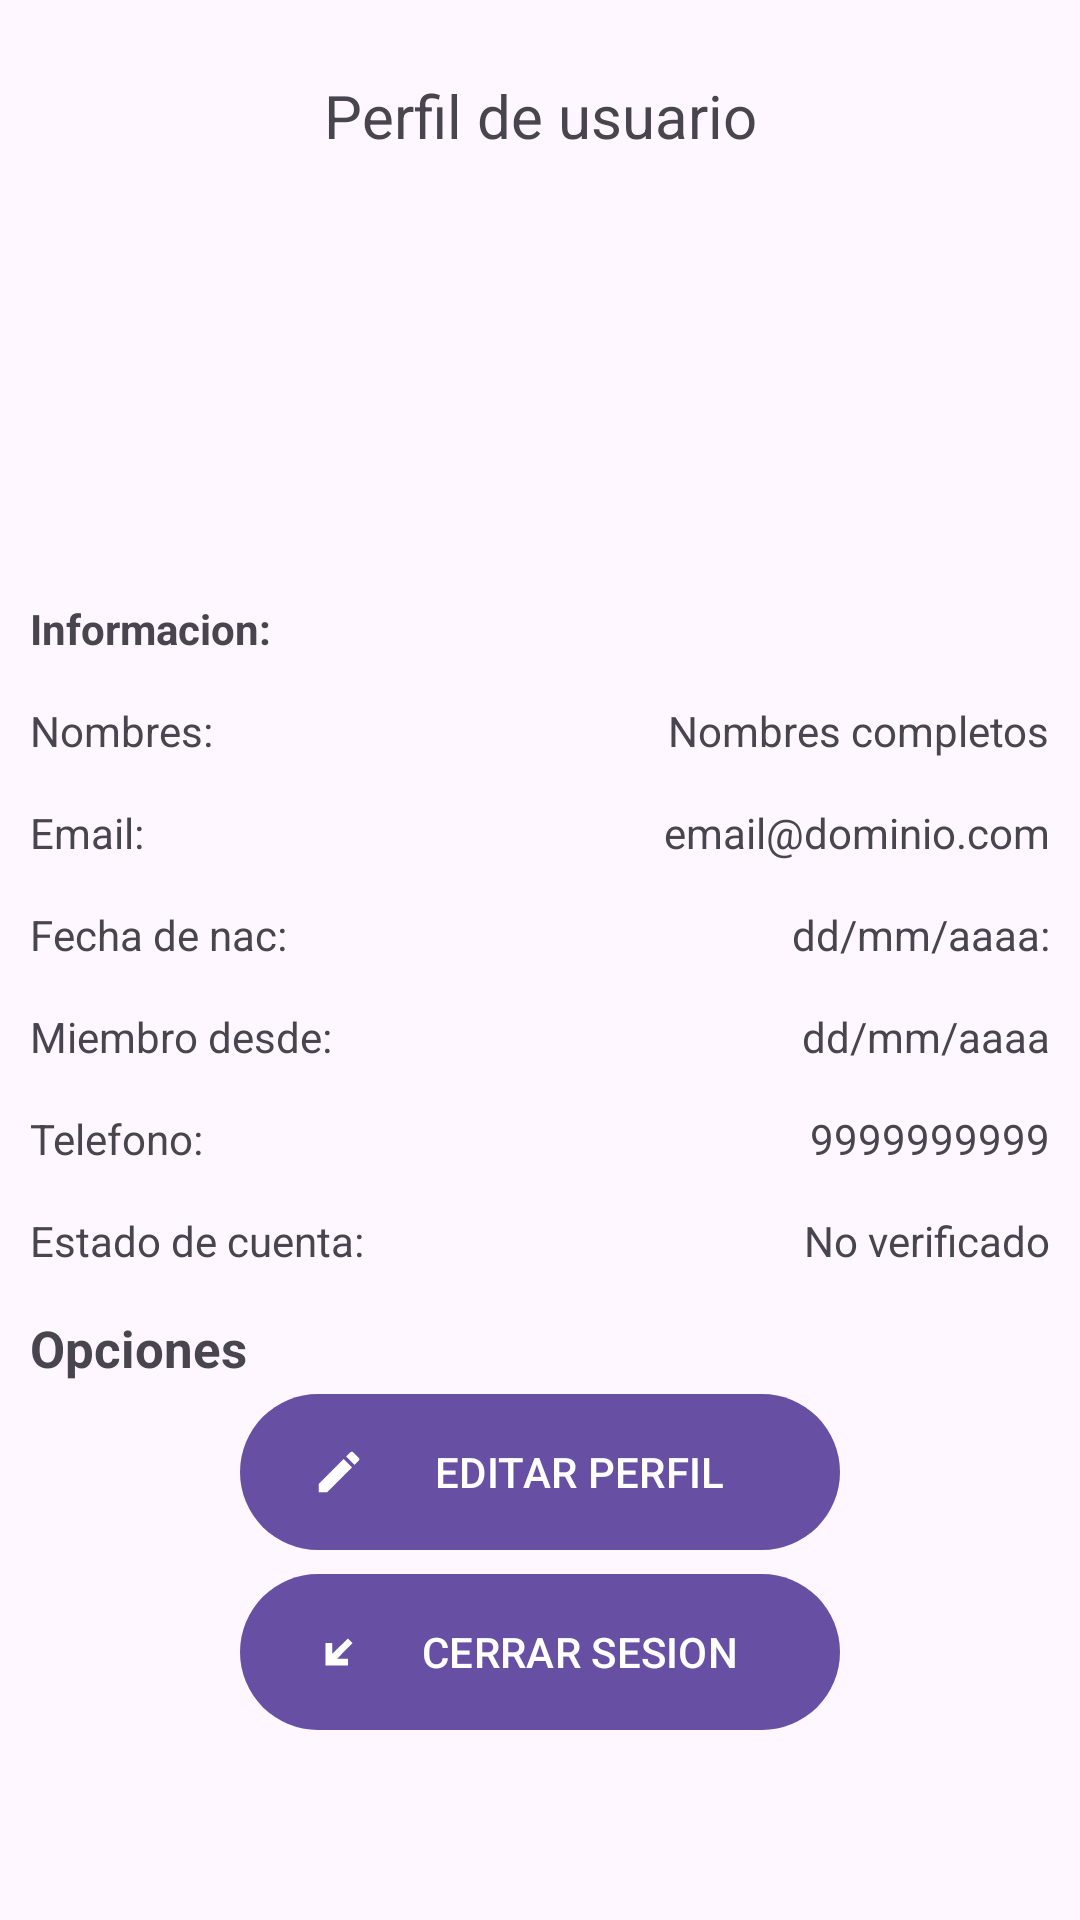

Layout XML and referenced resources for this Android screen:
<!-- AndroidManifest.xml: application theme Theme.AplicacionBien -->
<!-- res/layout/fragment_cuenta.xml -->
<?xml version="1.0" encoding="utf-8"?>
<ScrollView xmlns:android="http://schemas.android.com/apk/res/android"
    xmlns:tools="http://schemas.android.com/tools"
    android:layout_width="match_parent"
    android:layout_height="match_parent"
    xmlns:app="http://schemas.android.com/apk/res-auto"
    android:padding="10dp"
    tools:context=".Fragmentos.FragmentCuenta">
    
    <RelativeLayout
        android:layout_width="match_parent"
        android:layout_height="wrap_content" >
        
        <TextView
            android:id="@+id/Txt_perfil"
            android:text="@string/Txt_perfil"
            android:gravity="center"
            style="bold"
            android:textSize="20sp"
            android:layout_marginTop="15dp"
            android:layout_width="match_parent"
            android:layout_height="wrap_content"/>

        <ImageView
            android:id="@+id/Iv_perfil"
            android:layout_below="@+id/Txt_perfil"
            android:layout_width="120dp"
            android:layout_height="120dp"
            android:src="@drawable/img_perfil"
            android:layout_centerHorizontal="true"
            android:layout_marginTop="18dp"
            android:scaleType="centerCrop"/>
        
        <TextView
            android:id="@+id/Txt_informacion"
            android:text="@string/Txt_informacion"
            android:layout_below="@id/Iv_perfil"
            android:layout_marginTop="10dp"
            android:textStyle="bold"
            android:layout_width="wrap_content"
            android:layout_height="wrap_content"/>
        
       <TextView
           android:id="@+id/Txt_nombres"
           android:text="@string/Txt_nombres"
           android:layout_below="@+id/Txt_informacion"
           android:layout_marginTop="15dp"
           android:layout_width="wrap_content"
           android:layout_height="wrap_content"/>
        <TextView
            android:id="@+id/Tv_nombres"
            android:text="@string/Tv_nombres"
            android:layout_below="@id/Txt_informacion"
            android:layout_marginTop="15dp"
            android:layout_alignParentEnd="true"
            android:layout_width="wrap_content"
            android:layout_height="wrap_content"/>
        
        <TextView
            android:id="@+id/Txt_email"
            android:text="@string/Txt_email"
            android:layout_below="@+id/Txt_nombres"
            android:layout_marginTop="15dp"
            android:layout_width="wrap_content"
            android:layout_height="wrap_content"/>
        <TextView
            android:id="@+id/Tv_email"
            android:text="@string/Tv_email"
            android:layout_below="@id/Txt_nombres"
            android:layout_marginTop="15dp"
            android:layout_alignParentEnd="true"
            android:layout_width="wrap_content"
            android:layout_height="wrap_content"/>
        
        <TextView
            android:id="@+id/Txt_nacimiento"
            android:text="@string/Txt_nacimiento"
            android:layout_below="@+id/Txt_email"
            android:layout_marginTop="15dp"
            android:layout_width="wrap_content"
            android:layout_height="wrap_content"/>
        <TextView
            android:id="@+id/Tv_nacimiento"
            android:text="@string/Tv_nacimiento"
            android:layout_below="@id/Txt_email"
            android:layout_marginTop="15dp"
            android:layout_alignParentEnd="true"
            android:layout_width="wrap_content"
            android:layout_height="wrap_content"/>
        
        <TextView
            android:id="@+id/Txt_miembro"
            android:text="@string/Txt_miembro"
            android:layout_below="@+id/Txt_nacimiento"
            android:layout_marginTop="15dp"
            android:layout_width="wrap_content"
            android:layout_height="wrap_content"/>
        <TextView
            android:id="@+id/Tv_miembro"
            android:text="@string/Tv_miembro"
            android:layout_below="@id/Txt_nacimiento"
            android:layout_marginTop="15dp"
            android:layout_alignParentEnd="true"
            android:layout_width="wrap_content"
            android:layout_height="wrap_content"/>
        
        <TextView
            android:id="@+id/Txt_telefono"
            android:text="@string/Txt_telefono"
            android:layout_below="@+id/Txt_miembro"
            android:layout_marginTop="15dp"
            android:layout_width="wrap_content"
            android:layout_height="wrap_content"/>
        <TextView
            android:id="@+id/Tv_telefono"
            android:text="@string/Tv_telefono"
            android:layout_below="@id/Txt_miembro"
            android:layout_marginTop="15dp"
            android:layout_alignParentEnd="true"
            android:layout_width="wrap_content"
            android:layout_height="wrap_content"/>
        
        <TextView
            android:id="@+id/Txt_estado_cuenta"
            android:text="@string/Txt_estado_cuenta"
            android:layout_below="@+id/Txt_telefono"
            android:layout_marginTop="15dp"
            android:layout_width="wrap_content"
            android:layout_height="wrap_content"/>
        <TextView
            android:id="@+id/Tv_estado_cuenta"
            android:text="@string/Tv_estado_cuenta"
            android:layout_below="@id/Txt_telefono"
            android:layout_marginTop="15dp"
            android:layout_alignParentEnd="true"
            android:layout_width="wrap_content"
            android:layout_height="wrap_content"/>
        <TextView
            android:id="@+id/TxtOpciones"
            android:text="@string/TxtOpciones"
            android:layout_below="@id/Txt_estado_cuenta"
            android:layout_marginTop="15dp"
            android:textStyle="bold"
            android:textSize="17sp"
            android:layout_width="wrap_content"
            android:layout_height="wrap_content"/>
        
        <com.google.android.material.button.MaterialButton
            android:id="@+id/Btn_editar_perfil"
            android:text="@string/Btn_editar_perfil"
            android:layout_below="@id/TxtOpciones"
            android:textAllCaps="true"
            app:icon="@drawable/ic_editar"
            android:layout_centerInParent="true"
            android:layout_width="200dp"
            android:layout_height="@dimen/m_button_height"/>


        <com.google.android.material.button.MaterialButton
              android:id="@+id/Btn_cerrar_sesion"
              android:text="@string/Btn_cerrar_sesion"
            android:layout_below="@id/Btn_editar_perfil"
              android:textAllCaps="true"
            app:icon="@drawable/ic_salir"
              android:layout_centerInParent="true"
              android:layout_width="200dp"
              android:layout_height="@dimen/m_button_height"/>



    </RelativeLayout>


</ScrollView>
<!-- resources referenced by this layout -->
<resources>
  <dimen name="m_button_height">60dp</dimen>
  <!-- drawable ic_editar (drawable) -->
  <vector xmlns:android="http://schemas.android.com/apk/res/android" android:height="24dp" android:tint="#9A3DDC" android:viewportHeight="24" android:viewportWidth="24" android:width="24dp">
        
      <path android:fillColor="@android:color/white" android:pathData="M3,17.25V21h3.75L17.81,9.94l-3.75,-3.75L3,17.25zM20.71,7.04c0.39,-0.39 0.39,-1.02 0,-1.41l-2.34,-2.34c-0.39,-0.39 -1.02,-0.39 -1.41,0l-1.83,1.83 3.75,3.75 1.83,-1.83z"/>
      
  </vector>
  <!-- drawable ic_salir (drawable) -->
  <vector xmlns:android="http://schemas.android.com/apk/res/android" android:height="24dp" android:tint="#FFFFFF" android:viewportHeight="24" android:viewportWidth="24" android:width="24dp">
        
      <path android:fillColor="@android:color/white" android:pathData="M16,18H6V8h3v4.77L15.98,6 18,8.03 11.15,15H16v3z"/>
      
  </vector>
  <string name="Btn_cerrar_sesion">Cerrar Sesion</string>
  <string name="Btn_editar_perfil">Editar Perfil</string>
  <string name="Tv_email">email@dominio.com</string>
  <string name="Tv_estado_cuenta">No verificado</string>
  <string name="Tv_miembro">dd/mm/aaaa</string>
  <string name="Tv_nacimiento">dd/mm/aaaa:</string>
  <string name="Tv_nombres">Nombres completos</string>
  <string name="Tv_telefono">9999999999</string>
  <string name="TxtOpciones">Opciones</string>
  <string name="Txt_email">Email:</string>
  <string name="Txt_estado_cuenta">Estado de cuenta:</string>
  <string name="Txt_informacion">Informacion:</string>
  <string name="Txt_miembro">Miembro desde:</string>
  <string name="Txt_nacimiento">Fecha de nac:</string>
  <string name="Txt_nombres">Nombres:</string>
  <string name="Txt_perfil">Perfil de usuario</string>
  <string name="Txt_telefono">Telefono:</string>
  <style name="Theme.AplicacionBien" parent="Base.Theme.AplicacionBien" />
  <style name="Base.Theme.AplicacionBien" parent="Theme.Material3.DayNight.NoActionBar">
          
          
      </style>
</resources>
